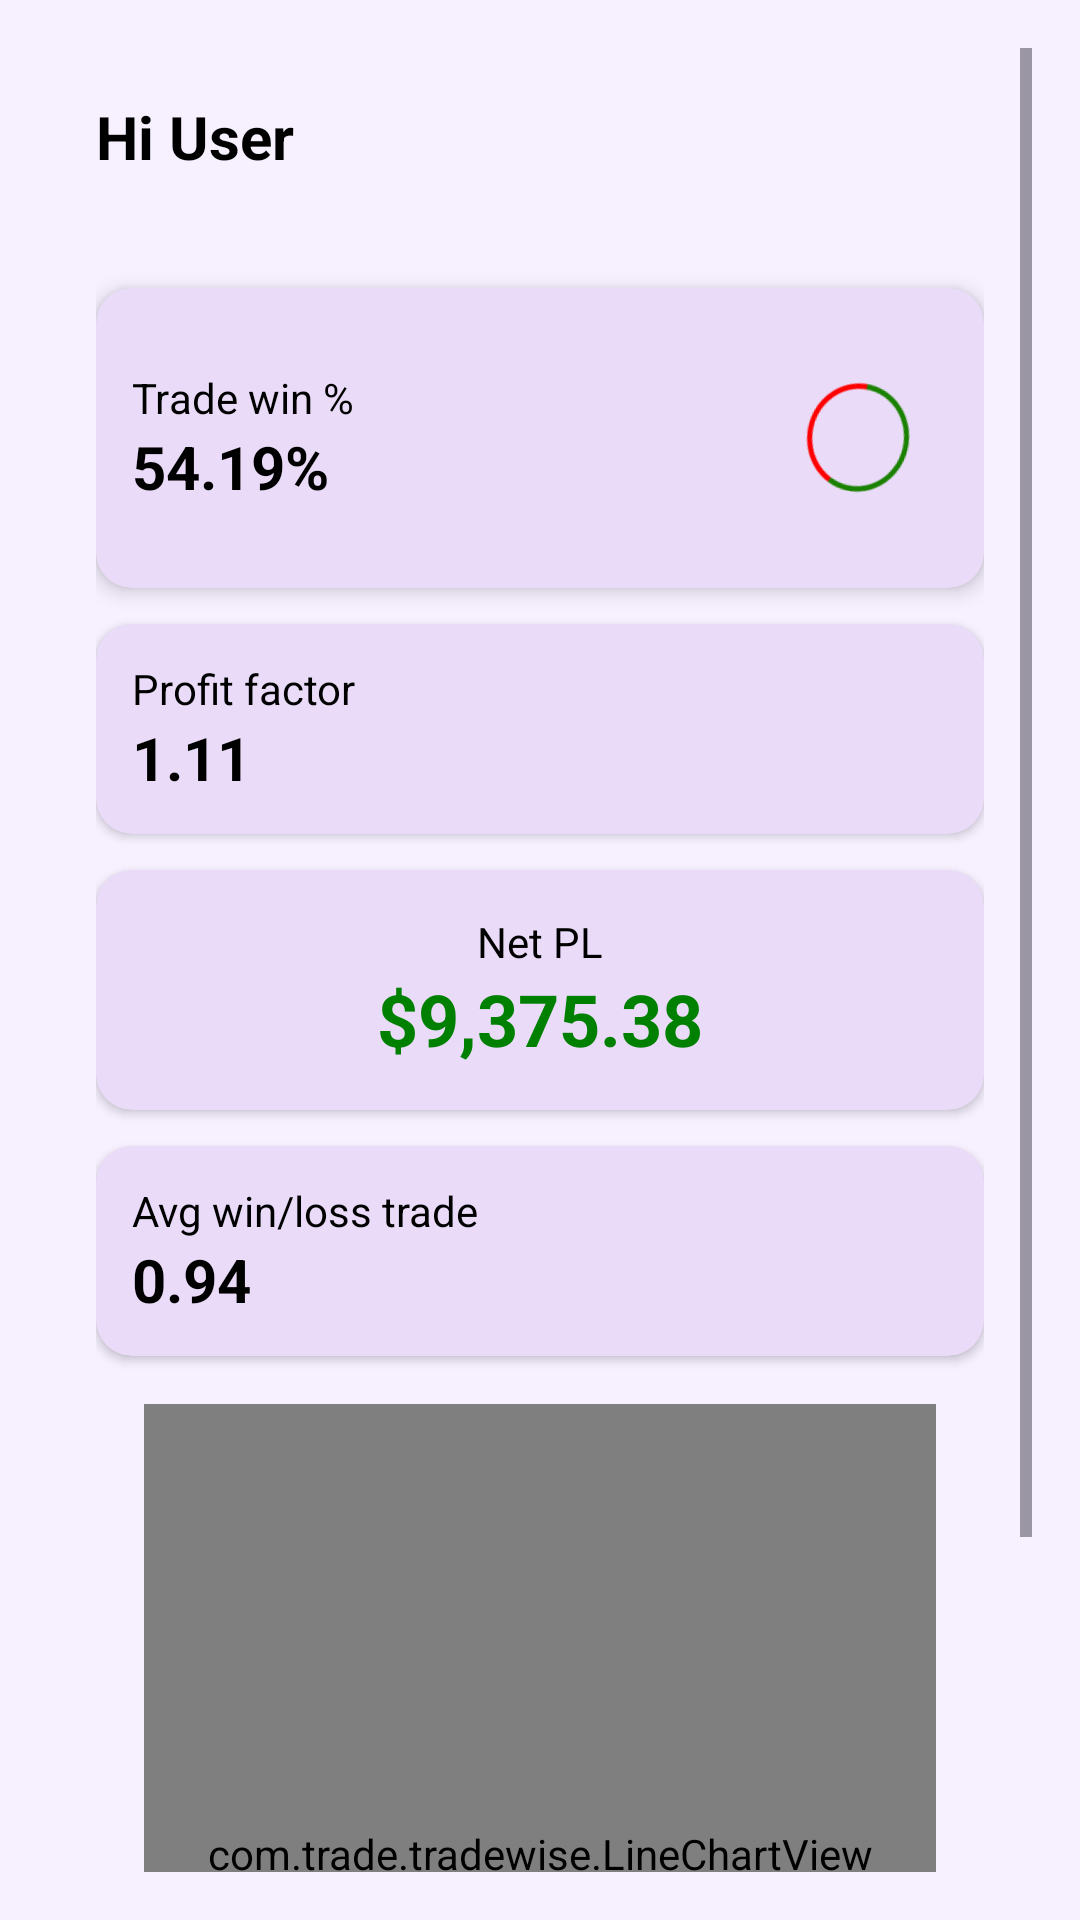

The Android layout XML behind this screen, and the referenced resources:
<!-- AndroidManifest.xml: application theme Theme.TradeWise -->
<!-- res/layout/fragment_dashboard.xml -->
<?xml version="1.0" encoding="utf-8"?>
<ScrollView
    xmlns:android="http://schemas.android.com/apk/res/android"
    xmlns:app="http://schemas.android.com/apk/res-auto"
    android:layout_width="match_parent"
    android:layout_height="match_parent"
    android:padding="16dp"
    android:background="#F6F0FF">

    <androidx.constraintlayout.widget.ConstraintLayout
        xmlns:android="http://schemas.android.com/apk/res/android"
        xmlns:app="http://schemas.android.com/apk/res-auto"
        android:layout_width="match_parent"
        android:layout_height="match_parent"
        android:padding="16dp"
        android:background="#F6F0FF">

        
        <TextView
            android:id="@+id/tvGreeting"
            android:layout_width="wrap_content"
            android:layout_height="48dp"
            android:text="Hi User"
            android:textSize="20sp"
            android:textStyle="bold"
            android:textColor="#000000"
            app:layout_constraintTop_toTopOf="parent"
            app:layout_constraintStart_toStartOf="parent" />

        
        <androidx.cardview.widget.CardView
            android:id="@+id/cardTradeWin"
            android:layout_width="0dp"
            android:layout_height="100dp"
            app:cardCornerRadius="12dp"
            app:cardElevation="4dp"
            android:layout_marginTop="16dp"
            android:backgroundTint="#EADCF8"
            app:layout_constraintTop_toBottomOf="@id/tvGreeting"
            app:layout_constraintStart_toStartOf="parent"
            app:layout_constraintEnd_toEndOf="parent">

            <LinearLayout
                android:layout_width="match_parent"
                android:layout_height="match_parent"
                android:orientation="horizontal"
                android:padding="12dp"
                android:gravity="center_vertical">

                <LinearLayout
                    android:layout_width="0dp"
                    android:layout_height="wrap_content"
                    android:layout_weight="1"
                    android:orientation="vertical">

                    <TextView
                        android:layout_height="wrap_content"
                        android:layout_width="wrap_content"
                        android:text="Trade win %"
                        android:textColor="#000000"
                        android:textSize="14sp" />

                    <TextView
                        android:id="@+id/tradewun"
                        android:layout_height="wrap_content"
                        android:layout_width="wrap_content"
                        android:text="54.19%"
                        android:textColor="#000000"
                        android:textStyle="bold"
                        android:textSize="20sp" />
                </LinearLayout>

                
                <ImageView
                    android:layout_width="60dp"
                    android:layout_height="60dp"
                    android:rotation="10"
                    android:src="@drawable/pielayer" />
            </LinearLayout>
        </androidx.cardview.widget.CardView>

        
        <androidx.cardview.widget.CardView
            android:id="@+id/cardProfitFactor"
            android:layout_width="0dp"
            android:layout_height="wrap_content"
            app:cardCornerRadius="12dp"
            android:layout_marginTop="12dp"
            android:backgroundTint="#EADCF8"
            app:layout_constraintTop_toBottomOf="@id/cardTradeWin"
            app:layout_constraintStart_toStartOf="parent"
            app:layout_constraintEnd_toEndOf="parent">

            <LinearLayout
                android:layout_width="match_parent"
                android:layout_height="match_parent"
                android:orientation="horizontal"
                android:layout_gravity="center"
                android:padding="12dp"
                android:gravity="center_vertical">

                <LinearLayout
                    android:layout_width="0dp"
                    android:layout_height="wrap_content"
                    android:layout_weight="1"
                    android:layout_gravity="center"
                    android:orientation="vertical">

                    <TextView
                        android:layout_height="wrap_content"
                        android:layout_width="wrap_content"
                        android:text="Profit factor"
                        android:textColor="#000000"
                        android:textSize="14sp" />

                    <TextView
                        android:id="@+id/tvpf"
                        android:layout_height="match_parent"
                        android:layout_width="wrap_content"
                        android:gravity="center"
                        android:text="1.11"
                        android:textColor="#000000"
                        android:textStyle="bold"
                        android:textSize="20sp" />
                </LinearLayout>

                
                <ImageView
                    android:layout_width="80dp"
                    android:layout_height="80dp"
                    android:rotation="90"
                    android:visibility="gone"
                    android:src="@drawable/pielayer" />
            </LinearLayout>
        </androidx.cardview.widget.CardView>

        
        <androidx.cardview.widget.CardView
            android:id="@+id/cardNetPL"
            android:layout_width="0dp"
            android:layout_height="80dp"
            app:cardCornerRadius="12dp"
            android:layout_marginTop="12dp"
            android:backgroundTint="#EADCF8"
            app:layout_constraintTop_toBottomOf="@id/cardProfitFactor"
            app:layout_constraintStart_toStartOf="parent"
            app:layout_constraintEnd_toEndOf="parent">

            <LinearLayout
                android:layout_width="match_parent"
                android:layout_height="match_parent"
                android:gravity="center"
                android:orientation="vertical">

                <TextView
                    android:layout_height="wrap_content"
                    android:layout_width="wrap_content"
                    android:text="Net PL"
                    android:textColor="#000000"
                    android:textSize="14sp" />

                <TextView
                    android:id="@+id/npl"
                    android:layout_height="wrap_content"
                    android:layout_width="wrap_content"
                    android:text="$9,375.38"
                    android:textColor="#008000"
                    android:textStyle="bold"
                    android:textSize="24sp" />
            </LinearLayout>
        </androidx.cardview.widget.CardView>

        
        <androidx.cardview.widget.CardView
            android:id="@+id/cardAvgWinLoss"
            android:layout_width="0dp"
            android:layout_height="wrap_content"
            app:cardCornerRadius="12dp"
            android:layout_marginTop="12dp"
            android:backgroundTint="#EADCF8"
            app:layout_constraintTop_toBottomOf="@id/cardNetPL"
            app:layout_constraintStart_toStartOf="parent"
            app:layout_constraintEnd_toEndOf="parent">

            <LinearLayout
                android:layout_width="match_parent"
                android:layout_height="match_parent"
                android:orientation="vertical"
                android:padding="12dp">

                <TextView
                    android:layout_height="wrap_content"
                    android:layout_width="wrap_content"
                    android:text="Avg win/loss trade"
                    android:textColor="#000000"
                    android:textSize="14sp" />

                <TextView
                    android:id="@+id/prfoitlost"
                    android:layout_height="wrap_content"
                    android:layout_width="wrap_content"
                    android:text="0.94"
                    android:textColor="#000000"
                    android:textStyle="bold"
                    android:textSize="20sp" />

                
                <ImageView
                    android:layout_width="match_parent"
                    android:layout_height="70dp"
                    android:visibility="gone"
                    android:layout_marginTop="4dp"
                    android:src="@drawable/pielayer" />
            </LinearLayout>
        </androidx.cardview.widget.CardView>
        <com.google.android.material.progressindicator.CircularProgressIndicator
            android:id="@+id/progress"
            android:visibility="gone"
            app:layout_constraintStart_toStartOf="parent"
            app:layout_constraintEnd_toEndOf="parent"
            app:layout_constraintTop_toTopOf="parent"
            app:layout_constraintBottom_toBottomOf="parent"
            android:layout_width="wrap_content"
            app:indicatorColor="@color/primary"
            android:layout_height="wrap_content"/>


        <com.trade.tradewise.LineChartView
            android:id="@+id/customChart"
            app:layout_constraintStart_toStartOf="parent"
            app:layout_constraintEnd_toEndOf="parent"
            app:layout_constraintTop_toBottomOf="@id/cardAvgWinLoss"
            android:layout_width="match_parent"
            android:layout_height="300dp"
            android:layout_margin="16dp" />

    </androidx.constraintlayout.widget.ConstraintLayout>

</ScrollView>
<!-- resources referenced by this layout -->
<resources>
  <color name="primary">#A195F7</color>
  <!-- drawable pielayer: png bitmap (drawable, 2321 bytes) -->
  <style name="Theme.TradeWise" parent="Base.Theme.TradeWise" />
  <style name="Base.Theme.TradeWise" parent="Theme.Material3.DayNight.NoActionBar">
          
           <item name="colorPrimary">@color/primary</item>
      </style>
</resources>
